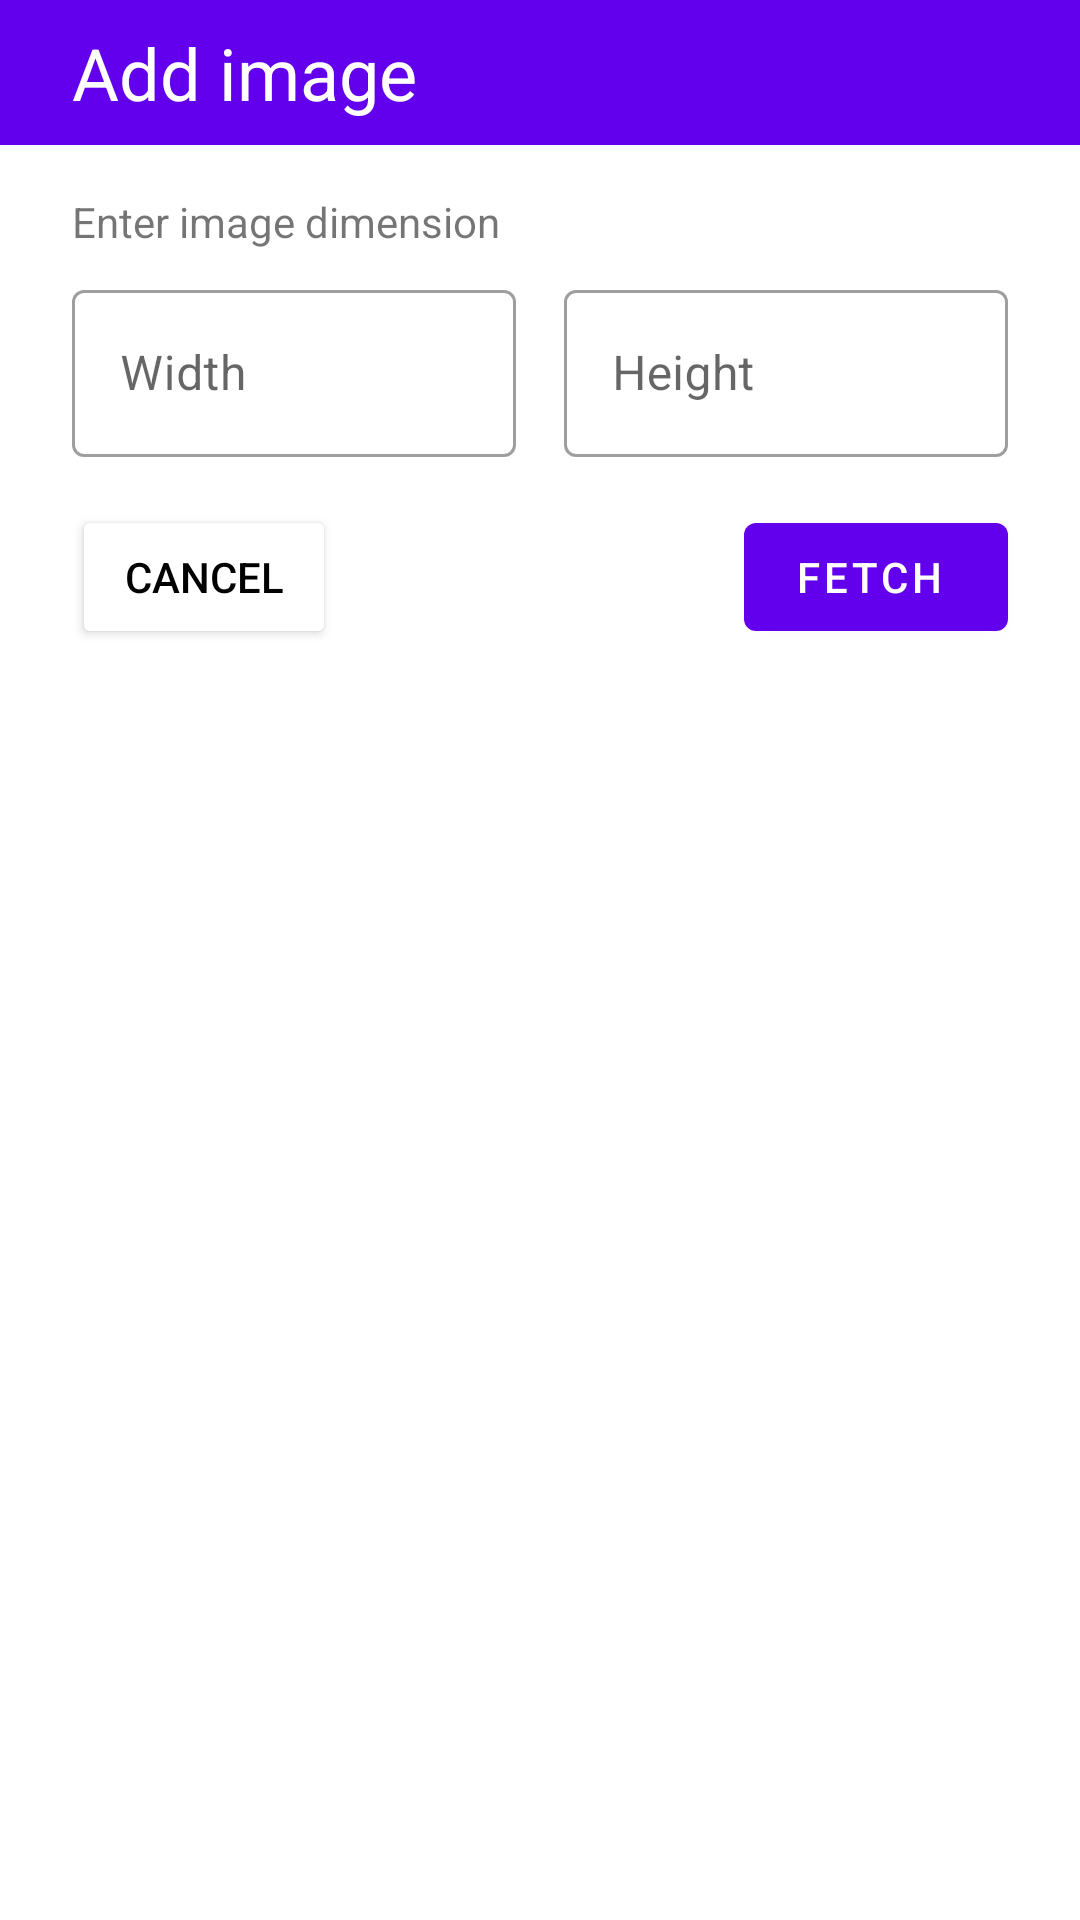

The Android layout XML behind this screen, and the referenced resources:
<!-- AndroidManifest.xml: application theme Theme.GalleryApp -->
<!-- res/layout/dialog_add_image.xml -->
<?xml version="1.0" encoding="utf-8"?>
<ScrollView xmlns:android="http://schemas.android.com/apk/res/android"
    xmlns:app="http://schemas.android.com/apk/res-auto"
    xmlns:tools="http://schemas.android.com/tools"
    android:layout_width="match_parent"
    android:layout_height="wrap_content">

    <androidx.constraintlayout.widget.ConstraintLayout
        android:layout_width="match_parent"
        android:layout_height="wrap_content">

        <TextView
            android:id="@+id/title"
            android:layout_width="0dp"
            android:layout_height="wrap_content"
            android:background="@color/purple_500"
            android:paddingLeft="24dp"
            android:paddingTop="8dp"
            android:paddingBottom="8dp"
            android:text="Add image"
            android:textColor="@color/white"
            android:textSize="24sp"
            app:layout_constraintEnd_toEndOf="parent"
            app:layout_constraintStart_toStartOf="parent"
            app:layout_constraintTop_toTopOf="parent" />

        <TextView
            android:id="@+id/EnterDimension"
            style="titleStyle"
            android:layout_width="wrap_content"
            android:layout_height="wrap_content"
            android:layout_marginStart="24dp"
            android:layout_marginTop="16dp"
            android:text="Enter image dimension"
            app:layout_constraintStart_toStartOf="parent"
            app:layout_constraintTop_toBottomOf="@+id/title" />

        <com.google.android.material.textfield.TextInputLayout
            android:id="@+id/Width"
            style="@style/Widget.MaterialComponents.TextInputLayout.OutlinedBox"
            android:layout_width="0dp"
            android:layout_height="wrap_content"
            android:layout_marginStart="24dp"
            android:layout_marginTop="8dp"
            android:layout_marginEnd="8dp"
            android:hint="Width"
            app:layout_constraintEnd_toStartOf="@+id/Height"
            app:layout_constraintHorizontal_bias="0.5"
            app:layout_constraintStart_toStartOf="parent"
            app:layout_constraintTop_toBottomOf="@+id/EnterDimension">

            <com.google.android.material.textfield.TextInputEditText
                android:id="@+id/width"
                android:inputType="number"
                android:maxLength="4"
                android:layout_width="match_parent"
                android:layout_height="match_parent" />
        </com.google.android.material.textfield.TextInputLayout>

        <com.google.android.material.textfield.TextInputLayout
            android:id="@+id/Height"
            style="@style/Widget.MaterialComponents.TextInputLayout.OutlinedBox"
            android:layout_width="0dp"
            android:layout_height="wrap_content"
            android:layout_marginStart="8dp"
            android:layout_marginTop="8dp"
            android:layout_marginEnd="24dp"
            android:hint="Height"
            app:layout_constraintEnd_toEndOf="parent"
            app:layout_constraintHorizontal_bias="0.5"
            app:layout_constraintStart_toEndOf="@+id/Width"
            app:layout_constraintTop_toBottomOf="@+id/EnterDimension">

            <com.google.android.material.textfield.TextInputEditText
                android:id="@+id/height"
                android:inputType="number"
                android:maxLength="4"
                android:layout_width="match_parent"
                android:layout_height="match_parent" />
        </com.google.android.material.textfield.TextInputLayout>

        <com.google.android.material.button.MaterialButton
            android:id="@+id/FetchButton"
            android:layout_width="wrap_content"
            android:layout_height="wrap_content"
            android:layout_marginTop="16dp"
            android:layout_marginEnd="24dp"
            android:layout_marginBottom="8dp"
            android:text="FETCH "
            app:layout_constraintBottom_toBottomOf="parent"
            app:layout_constraintEnd_toEndOf="parent"
            app:layout_constraintTop_toBottomOf="@+id/Height" />

        <androidx.constraintlayout.widget.Group
            android:id="@+id/InputDimensionRoot"
            android:layout_width="wrap_content"
            android:layout_height="wrap_content"
            android:visibility="visible"
            app:constraint_referenced_ids="EnterDimension,Width,Height,FetchButton,CancelButton" />

        <TextView
            android:id="@+id/ProgressSubTitle"
            style="titleStyle"
            android:layout_width="wrap_content"
            android:layout_height="wrap_content"
            android:layout_marginTop="16dp"
            android:text="Fetching  random image"
            app:layout_constraintEnd_toEndOf="parent"
            app:layout_constraintStart_toStartOf="parent"
            app:layout_constraintTop_toBottomOf="@+id/title" />

        <com.google.android.material.progressindicator.LinearProgressIndicator
            android:id="@+id/LinearProgressBar"
            android:layout_width="0dp"
            android:layout_height="wrap_content"
            android:layout_marginTop="8dp"
            android:indeterminate="true"
            app:layout_constraintEnd_toEndOf="parent"
            app:layout_constraintStart_toStartOf="parent"
            app:layout_constraintTop_toBottomOf="@id/ProgressSubTitle" />

        <androidx.constraintlayout.widget.Group
            android:id="@+id/ProgressIndiacatorRoot"
            android:layout_width="wrap_content"
            android:layout_height="wrap_content"
            android:visibility="gone"
            app:constraint_referenced_ids="ProgressSubTitle,LinearProgressBar" />

        <ImageView
            android:id="@+id/fetchImage"
            android:layout_width="match_parent"
            android:layout_height="0dp"
            android:layout_marginStart="24dp"
            android:layout_marginTop="8dp"
            android:layout_marginEnd="24dp"
            android:adjustViewBounds="true"
            app:layout_constraintEnd_toEndOf="parent"
            app:layout_constraintHorizontal_bias="0.5"
            app:layout_constraintStart_toStartOf="parent"
            app:layout_constraintTop_toBottomOf="@+id/title" />

        <TextView
            android:id="@+id/ChooseAPalateeColor"
            style="titleStyle"
            android:layout_width="wrap_content"
            android:layout_height="wrap_content"
            android:layout_marginLeft="24dp"
            android:layout_marginTop="16dp"
            android:text="Choose a palette color"
            app:layout_constraintStart_toStartOf="parent"
            app:layout_constraintTop_toBottomOf="@+id/fetchImage" />

        <com.google.android.material.chip.ChipGroup
            android:id="@+id/ColorChips"
            android:layout_width="0dp"
            android:layout_height="wrap_content"
            android:layout_marginStart="24dp"
            android:layout_marginTop="16dp"
            android:layout_marginEnd="24dp"
            app:layout_constraintEnd_toEndOf="parent"
            app:layout_constraintHorizontal_bias="0.5"
            app:layout_constraintStart_toStartOf="parent"
            app:layout_constraintTop_toBottomOf="@id/ChooseAPalateeColor"
            app:singleSelection="true">


        </com.google.android.material.chip.ChipGroup>


        <TextView
            android:id="@+id/ChooseLabel"
            style="titleStyle"
            android:layout_width="wrap_content"
            android:layout_height="wrap_content"
            android:layout_marginLeft="24dp"
            android:layout_marginTop="16dp"
            android:text="Choose a label"
            app:layout_constraintStart_toStartOf="parent"
            app:layout_constraintTop_toBottomOf="@+id/ColorChips" />

        <com.google.android.material.chip.ChipGroup
            android:id="@+id/LabelChips"
            android:layout_width="0dp"
            android:layout_height="wrap_content"
            android:layout_marginStart="24dp"
            android:layout_marginTop="16dp"
            android:layout_marginEnd="24dp"
            app:layout_constraintEnd_toEndOf="parent"
            app:layout_constraintHorizontal_bias="0.5"
            app:layout_constraintStart_toStartOf="parent"
            app:layout_constraintTop_toBottomOf="@id/ChooseLabel"
            app:singleSelection="true">


        </com.google.android.material.chip.ChipGroup>

        <com.google.android.material.textfield.TextInputLayout
            android:id="@+id/CustomLabel"
            style="@style/Widget.MaterialComponents.TextInputLayout.OutlinedBox"
            android:layout_width="0dp"
            android:layout_height="wrap_content"
            android:layout_marginStart="24dp"
            android:layout_marginTop="8dp"
            android:layout_marginEnd="24dp"
            android:hint="Label"
            app:layout_constraintEnd_toEndOf="parent"
            app:layout_constraintHorizontal_bias="0.5"
            app:layout_constraintStart_toEndOf="@+id/Width"
            app:layout_constraintTop_toBottomOf="@+id/LabelChips">

            <com.google.android.material.textfield.TextInputEditText
                android:id="@+id/customlabel"
                android:layout_width="match_parent"
                android:layout_height="match_parent" />
        </com.google.android.material.textfield.TextInputLayout>

        <com.google.android.material.button.MaterialButton
            android:id="@+id/addbutton"
            android:layout_width="wrap_content"
            android:layout_height="wrap_content"
            android:layout_marginTop="8dp"
            android:layout_marginEnd="24dp"
            android:layout_marginBottom="8dp"
            android:text="Add"
            app:layout_constraintBottom_toBottomOf="parent"
            app:layout_constraintEnd_toEndOf="parent"
            app:layout_constraintTop_toBottomOf="@+id/CustomLabel" />

        <androidx.constraintlayout.widget.Group
            android:id="@+id/MainRoot"
            android:layout_width="wrap_content"
            android:layout_height="wrap_content"
            android:visibility="gone"
            app:constraint_referenced_ids="LabelChips,ChooseLabel,ColorChips,ChooseAPalateeColor,fetchImage,CustomLabel,addbutton" />

        <Button
            android:id="@+id/CancelButton"
            android:layout_width="wrap_content"
            android:layout_height="wrap_content"
            android:layout_marginStart="24dp"
            android:layout_marginBottom="8dp"
            android:backgroundTint="#FFFFFF"
            android:text="Cancel"
            android:textColor="@color/black"
            app:layout_constraintBottom_toBottomOf="parent"
            app:layout_constraintStart_toStartOf="parent" />


    </androidx.constraintlayout.widget.ConstraintLayout>
</ScrollView>
<!-- resources referenced by this layout -->
<resources>
  <style name="Theme.GalleryApp" parent="Theme.MaterialComponents.Light.DarkActionBar">
          
          <item name="colorPrimary">@color/purple_500</item>
          <item name="colorPrimaryVariant">@color/purple_700</item>
          <item name="colorOnPrimary">@color/white</item>
          
          <item name="colorSecondary">@color/teal_200</item>
          <item name="colorSecondaryVariant">@color/teal_700</item>
          <item name="colorOnSecondary">@color/white</item>
          
          <item name="android:statusBarColor" tools:targetApi="l">?attr/colorPrimaryVariant</item>
          
      </style>
  <!-- not gathered from this repository: default colours our renderer supplied (Android Studio template values) -->
  <color name="purple_500">#FF6200EE</color>
  <color name="purple_700">#FF3700B3</color>
  <color name="teal_200">#FF03DAC5</color>
  <color name="teal_700">#FF018786</color>
  <color name="black">#FF000000</color>
  <color name="white">#FFFFFFFF</color>
</resources>
